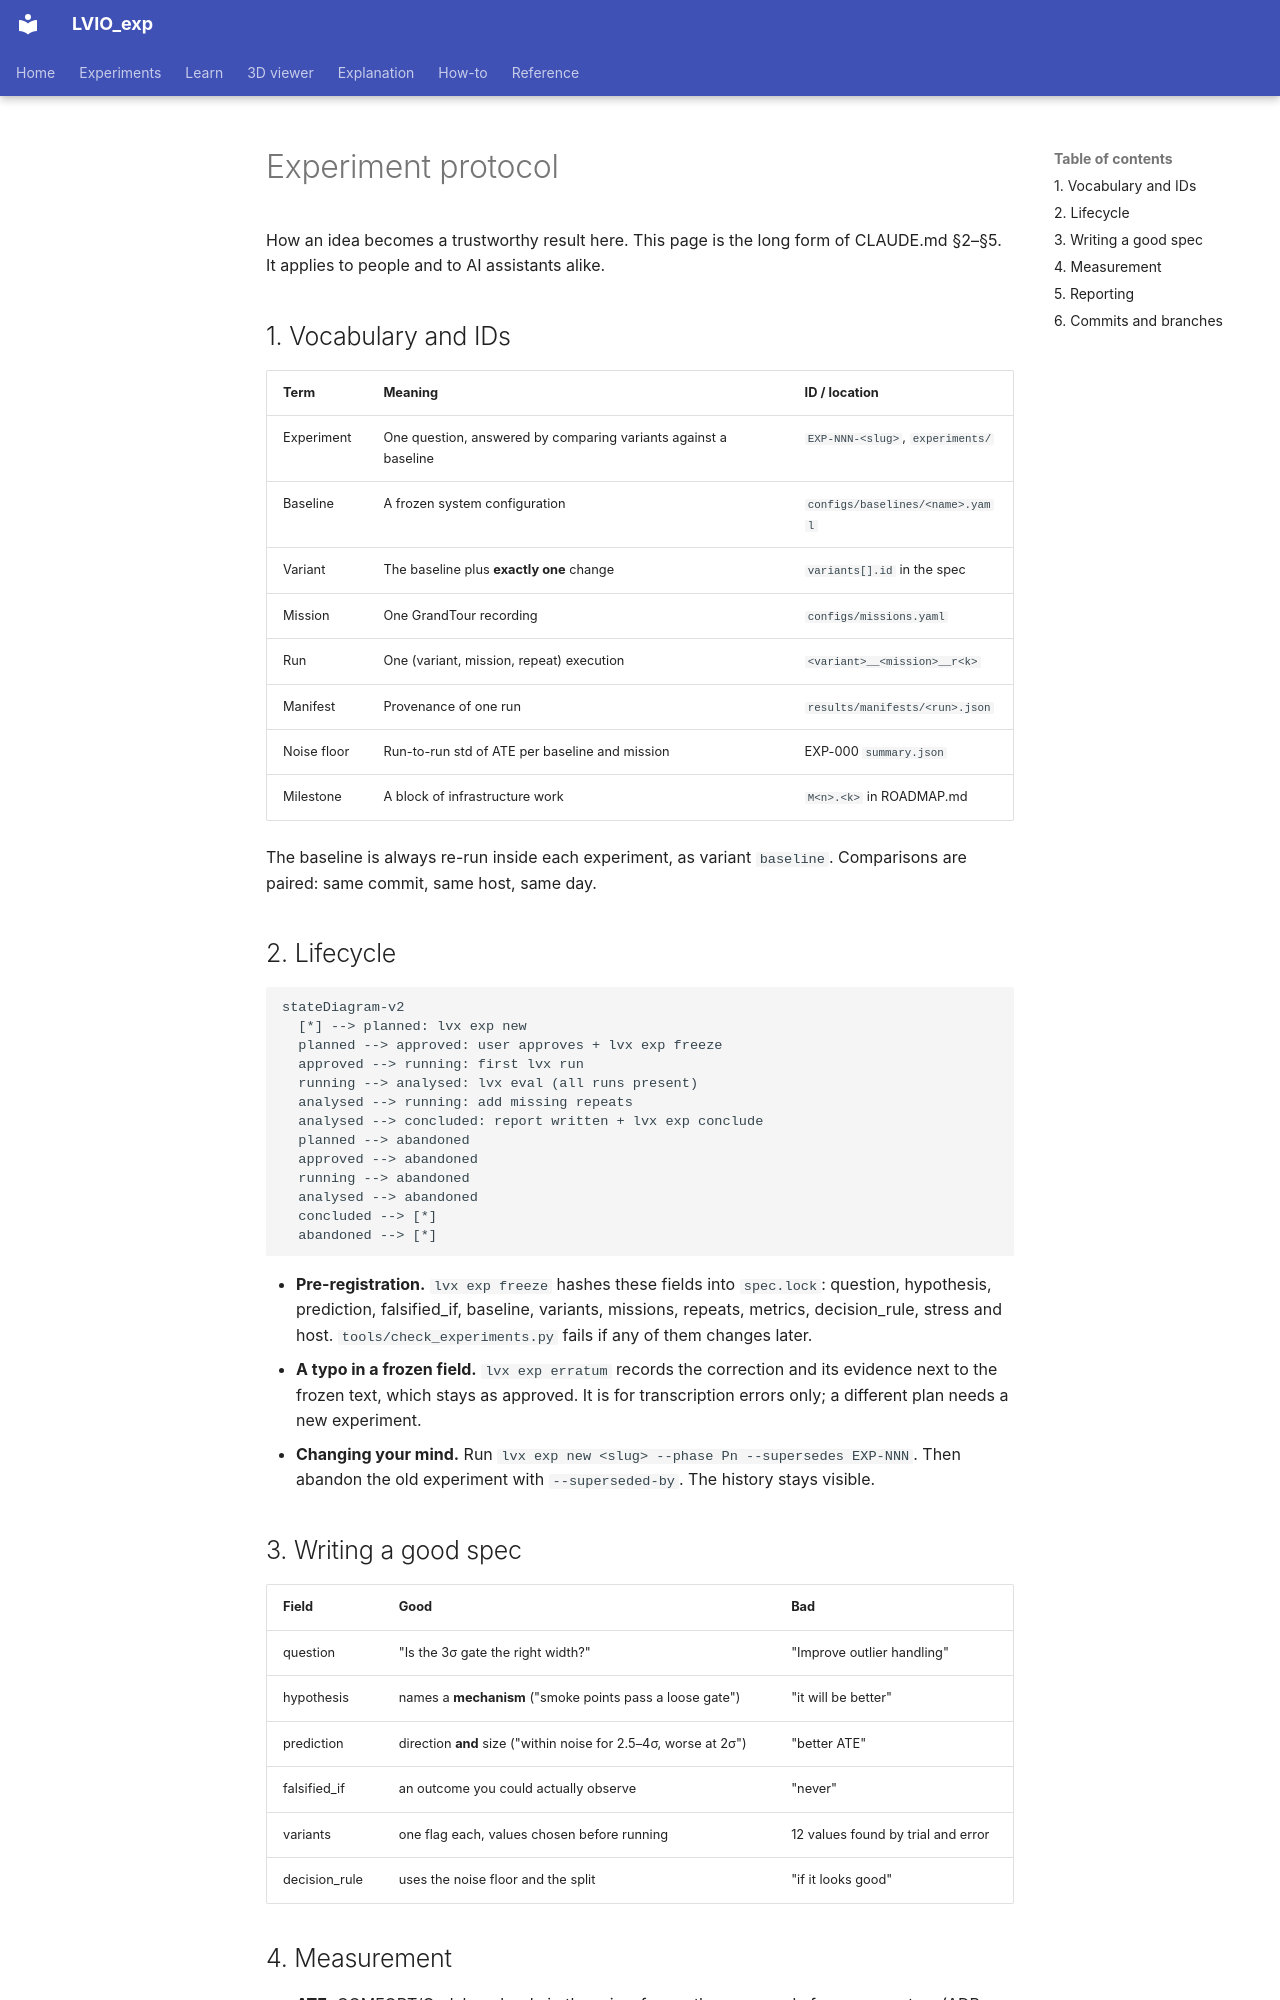

repository: Munna-Manoj/LVIO_exp · page: process/EXPERIMENT_PROTOCOL/index.html · generator: mkdocs

# Experiment protocol

How an idea becomes a trustworthy result here. This page is the long form of CLAUDE.md §2–§5.
It applies to people and to AI assistants alike.

## 1. Vocabulary and IDs

| Term | Meaning | ID / location |
|---|---|---|
| Experiment | One question, answered by comparing variants against a baseline | `EXP-NNN-<slug>`, `experiments/` |
| Baseline | A frozen system configuration | `configs/baselines/<name>.yaml` |
| Variant | The baseline plus **exactly one** change | `variants[].id` in the spec |
| Mission | One GrandTour recording | `configs/missions.yaml` |
| Run | One (variant, mission, repeat) execution | `<variant>__<mission>__r<k>` |
| Manifest | Provenance of one run | `results/manifests/<run>.json` |
| Noise floor | Run-to-run std of ATE per baseline and mission | EXP-000 `summary.json` |
| Milestone | A block of infrastructure work | `M<n>.<k>` in ROADMAP.md |

The baseline is always re-run inside each experiment, as variant `baseline`. Comparisons are paired:
same commit, same host, same day.

## 2. Lifecycle

```mermaid
stateDiagram-v2
  [*] --> planned: lvx exp new
  planned --> approved: user approves + lvx exp freeze
  approved --> running: first lvx run
  running --> analysed: lvx eval (all runs present)
  analysed --> running: add missing repeats
  analysed --> concluded: report written + lvx exp conclude
  planned --> abandoned
  approved --> abandoned
  running --> abandoned
  analysed --> abandoned
  concluded --> [*]
  abandoned --> [*]
```

- **Pre-registration.** `lvx exp freeze` hashes these fields into `spec.lock`: question, hypothesis,
  prediction, falsified_if, baseline, variants, missions, repeats, metrics, decision_rule, stress and host.
  `tools/check_experiments.py` fails if any of them changes later.
- **A typo in a frozen field.** `lvx exp erratum` records the correction and its evidence next to the frozen
  text, which stays as approved. It is for transcription errors only; a different plan needs a new experiment.
- **Changing your mind.** Run `lvx exp new <slug> --phase Pn --supersedes EXP-NNN`. Then abandon the
  old experiment with `--superseded-by`. The history stays visible.

## 3. Writing a good spec

| Field | Good | Bad |
|---|---|---|
| question | "Is the 3σ gate the right width?" | "Improve outlier handling" |
| hypothesis | names a **mechanism** ("smoke points pass a loose gate") | "it will be better" |
| prediction | direction **and** size ("within noise for 2.5–4σ, worse at 2σ") | "better ATE" |
| falsified_if | an outcome you could actually observe | "never" |
| variants | one flag each, values chosen before running | 12 values found by trial and error |
| decision_rule | uses the noise floor and the split | "if it looks good" |
